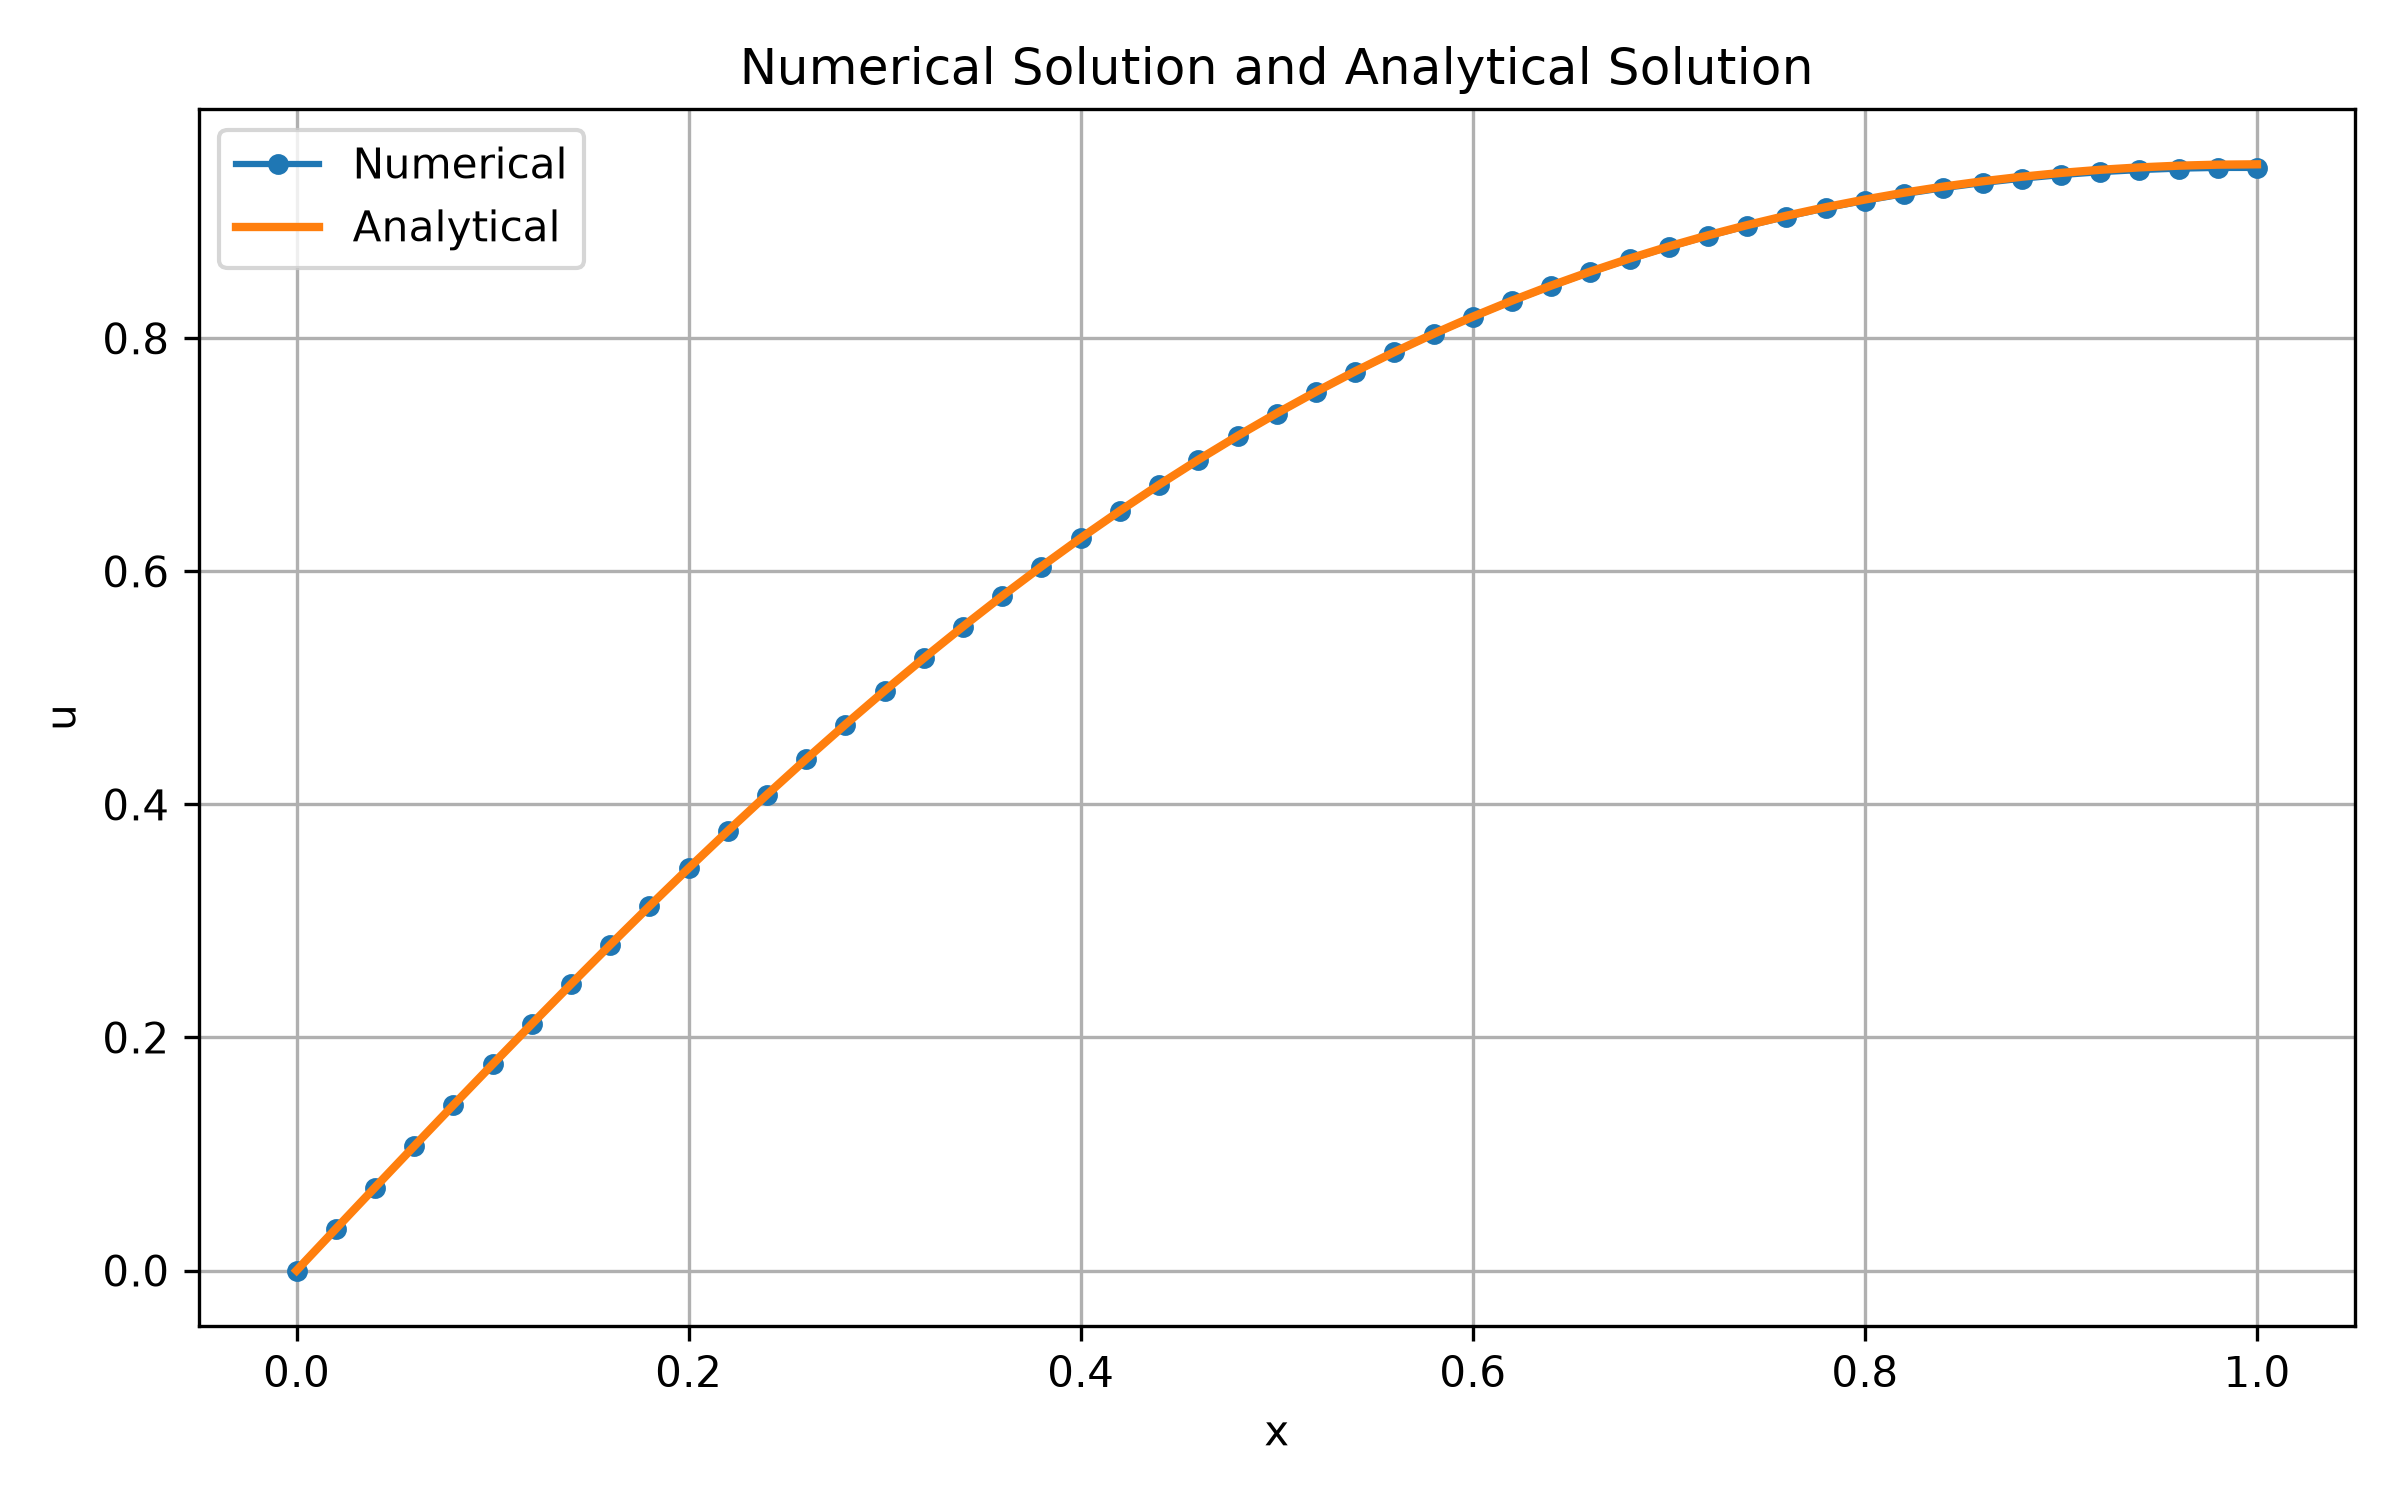

The data file committed next to this chart (first rows):
座標, 数値解, 解析解, 誤差
0.00000000E+00, 0.00000000E+00, 0.00000000E+00, 0.00000000E+00
2.00000000E-02, 3.56562554E-02, 3.56673312E-02, 1.10757773E-05
4.00000000E-02, 7.12411852E-02, 7.12632804E-02, 2.20951737E-05
6.00000000E-02, 1.06683885E-01, 1.06716888E-01, 3.30033825E-05
8.00000000E-02, 1.41914290E-01, 1.41958038E-01, 4.37487383E-05
1.00000000E-01, 1.76863581E-01, 1.76917865E-01, 5.42842700E-05
1.20000000E-01, 2.11464583E-01, 2.11529152E-01, 6.45692322E-05
1.40000000E-01, 2.45652143E-01, 2.45726714E-01, 7.45706122E-05
1.60000000E-01, 2.79363490E-01, 2.79447754E-01, 8.42646049E-05
1.80000000E-01, 3.12538566E-01, 3.12632204E-01, 9.36380555E-05
2.00000000E-01, 3.45120338E-01, 3.45223028E-01, 1.02689867E-04
2.20000000E-01, 3.77055074E-01, 3.77166507E-01, 1.11432373E-04
2.40000000E-01, 4.08292587E-01, 4.08412480E-01, 1.19892677E-04
2.60000000E-01, 4.38786447E-01, 4.38914561E-01, 1.28113966E-04
2.80000000E-01, 4.68494156E-01, 4.68630313E-01, 1.36156792E-04
3.00000000E-01, 4.97377286E-01, 4.97521386E-01, 1.44100348E-04
3.20000000E-01, 5.25401577E-01, 5.25553621E-01, 1.52043716E-04
3.40000000E-01, 5.52537002E-01, 5.52697109E-01, 1.60107135E-04
3.60000000E-01, 5.78757790E-01, 5.78926223E-01, 1.68433253E-04
3.80000000E-01, 6.04042410E-01, 6.04219599E-01, 1.77188415E-04
4.00000000E-01, 6.28373527E-01, 6.28560091E-01, 1.86563960E-04
4.20000000E-01, 6.51737913E-01, 6.51934690E-01, 1.96777562E-04
4.40000000E-01, 6.74126330E-01, 6.74334405E-01, 2.08074599E-04
4.60000000E-01, 6.95533384E-01, 6.95754114E-01, 2.20729572E-04
4.80000000E-01, 7.15957347E-01, 7.16192394E-01, 2.35047569E-04
5.00000000E-01, 7.35399949E-01, 7.35651315E-01, 2.51365764E-04
5.20000000E-01, 7.53866158E-01, 7.54136213E-01, 2.70054963E-04
5.40000000E-01, 7.71363924E-01, 7.71655445E-01, 2.91521173E-04
5.60000000E-01, 7.87903919E-01, 7.88220127E-01, 3.16207192E-04
5.80000000E-01, 8.03499255E-01, 8.03843849E-01, 3.44594189E-04
6.00000000E-01, 8.18165189E-01, 8.18542393E-01, 3.77203262E-04
6.20000000E-01, 8.31918827E-01, 8.32333424E-01, 4.14596939E-04
6.40000000E-01, 8.44778811E-01, 8.45236192E-01, 4.57380586E-04
6.60000000E-01, 8.56765019E-01, 8.57271223E-01, 5.06203680E-04
6.80000000E-01, 8.67898246E-01, 8.68460007E-01, 5.61760915E-04
7.00000000E-01, 8.78199906E-01, 8.78824699E-01, 6.24793065E-04
7.20000000E-01, 8.87691726E-01, 8.88387814E-01, 6.96087572E-04
7.40000000E-01, 8.96395456E-01, 8.97171935E-01, 7.76478784E-04
7.60000000E-01, 9.04332587E-01, 9.05199435E-01, 8.66847785E-04
7.80000000E-01, 9.11524078E-01, 9.12492199E-01, 9.68121750E-04
8.00000000E-01, 9.17990099E-01, 9.19071372E-01, 1.08127276E-03
8.20000000E-01, 9.23749797E-01, 9.24957113E-01, 1.20731598E-03
8.40000000E-01, 9.28821064E-01, 9.30168371E-01, 1.34730721E-03
8.60000000E-01, 9.33220338E-01, 9.34722678E-01, 1.50233965E-03
8.80000000E-01, 9.36962417E-01, 9.38635957E-01, 1.67353984E-03
9.00000000E-01, 9.40060296E-01, 9.41922358E-01, 1.86206278E-03
9.20000000E-01, 9.42525021E-01, 9.44594107E-01, 2.06908615E-03
9.40000000E-01, 9.44365578E-01, 9.46661381E-01, 2.29580348E-03
9.60000000E-01, 9.45588788E-01, 9.48132204E-01, 2.54341648E-03
9.80000000E-01, 9.46199239E-01, 9.49012365E-01, 2.81312623E-03
1.00000000E+00, 9.46199239E-01, 9.49305363E-01, 3.10612348E-03
